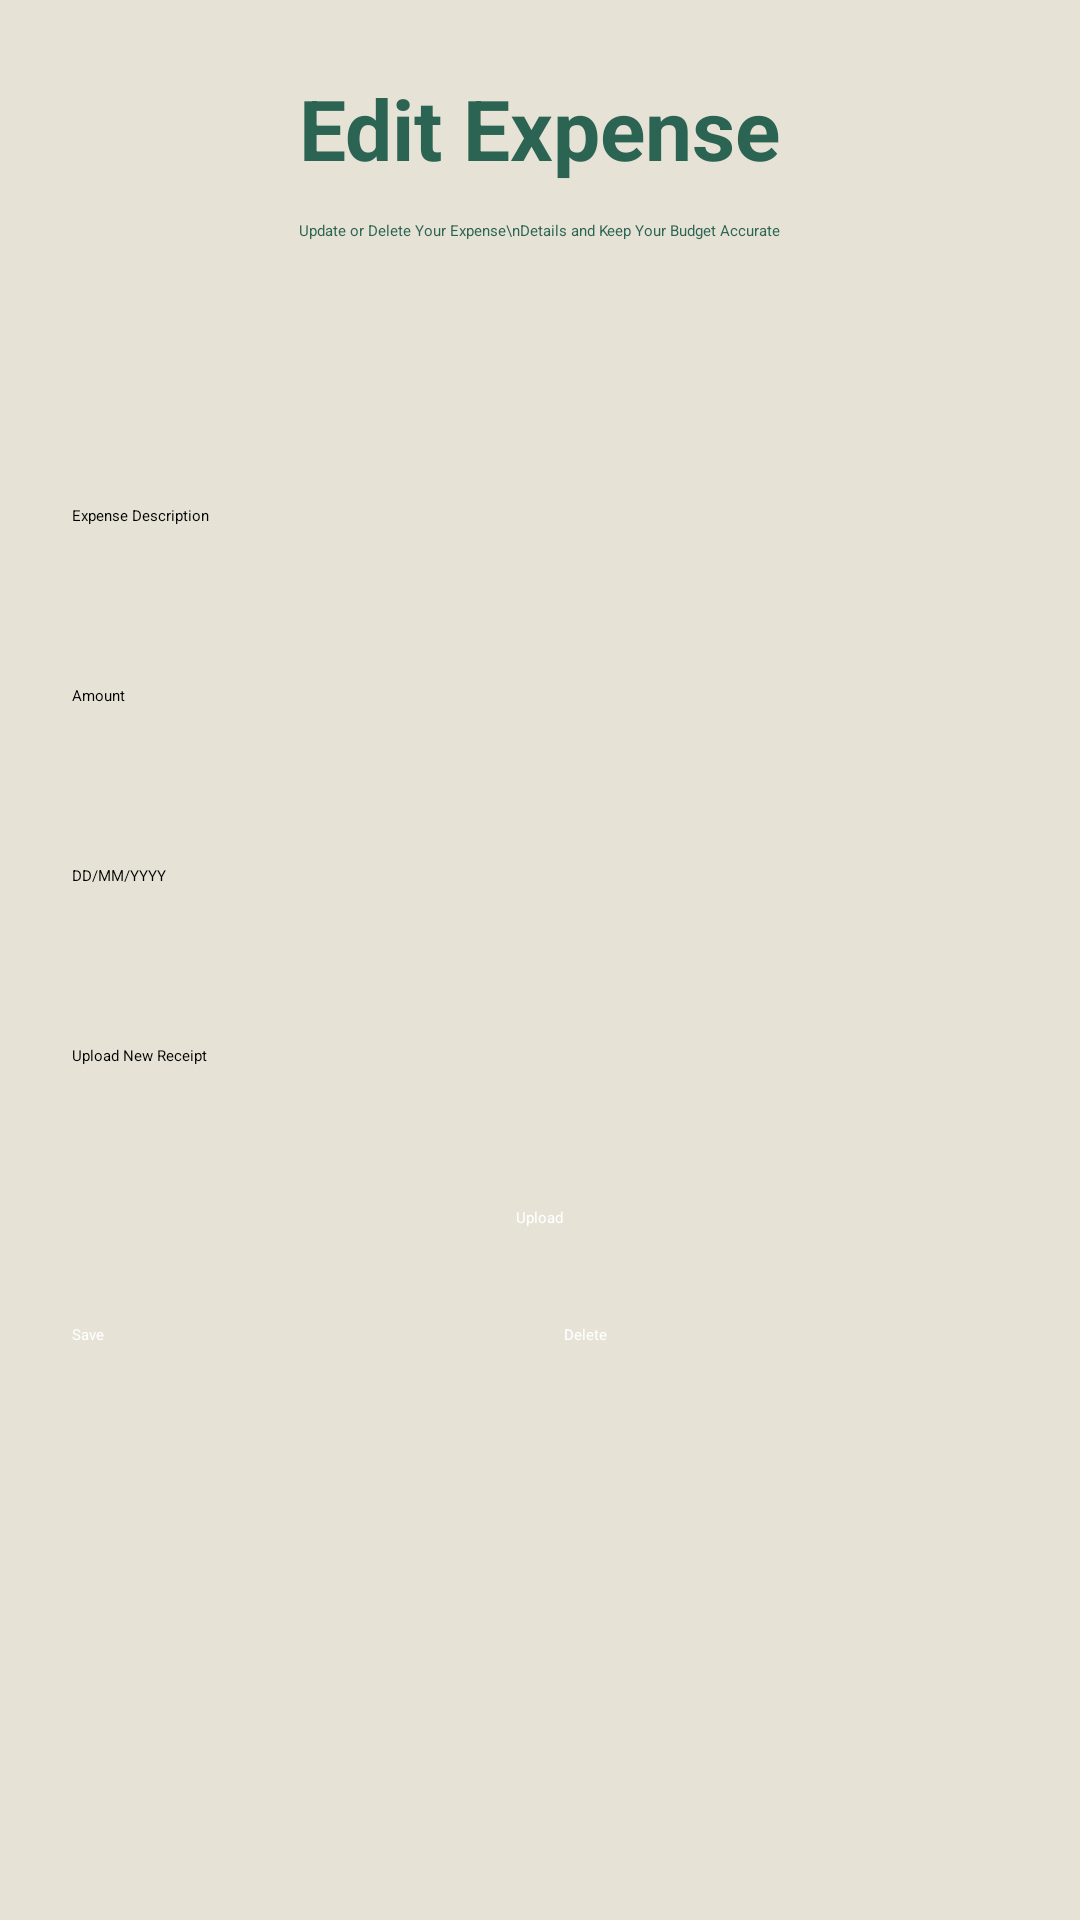

Android layout source for this screen:
<!-- AndroidManifest.xml: application theme Theme.BudgetingBestie -->
<!-- res/layout/activity_edit_expense.xml -->
<?xml version="1.0" encoding="utf-8"?>
<ScrollView xmlns:android="http://schemas.android.com/apk/res/android"
    android:layout_width="match_parent"
    android:layout_height="match_parent"
    android:background="#E6E2D6">

    <LinearLayout
        android:layout_width="match_parent"
        android:layout_height="wrap_content"
        android:orientation="vertical"
        android:padding="24dp"
        android:gravity="center_horizontal">

        <TextView
            android:layout_width="wrap_content"
            android:layout_height="wrap_content"
            android:text="Edit Expense"
            android:textSize="28sp"
            android:textStyle="bold"
            android:textColor="#2C6453"
            android:layout_marginBottom="12dp" />

        <TextView
            android:layout_width="wrap_content"
            android:layout_height="wrap_content"
            android:text="Update or Delete Your Expense\nDetails and Keep Your Budget Accurate"
            android:textAlignment="center"
            android:layout_marginBottom="24dp"
            android:textColor="#2C6453" />

        <Spinner
            android:id="@+id/editCategorySpinner"
            android:layout_width="match_parent"
            android:layout_height="48dp" />

        <EditText
            android:id="@+id/editDescription"
            android:layout_width="match_parent"
            android:layout_height="48dp"
            android:hint="Expense Description"
            android:layout_marginTop="16dp" />

        <EditText
            android:id="@+id/editAmount"
            android:layout_width="match_parent"
            android:layout_height="48dp"
            android:hint="Amount"
            android:layout_marginTop="12dp"
            android:inputType="numberDecimal" />

        <EditText
            android:id="@+id/editDate"
            android:layout_width="match_parent"
            android:layout_height="48dp"
            android:hint="DD/MM/YYYY"
            android:layout_marginTop="12dp" />

        <EditText
            android:id="@+id/editReceipt"
            android:layout_width="match_parent"
            android:layout_height="48dp"
            android:hint="Upload New Receipt"
            android:layout_marginTop="12dp"
            android:focusable="false" />

        <Button
            android:id="@+id/btnUploadEdit"
            android:layout_width="wrap_content"
            android:layout_height="wrap_content"
            android:text="Upload"
            android:layout_marginTop="6dp"
            android:backgroundTint="#2C6453"
            android:textColor="@android:color/white" />

        <LinearLayout
            android:layout_width="match_parent"
            android:layout_height="wrap_content"
            android:orientation="horizontal"
            android:layout_marginTop="32dp"
            android:gravity="center">

            <Button
                android:id="@+id/btnSaveExpense"
                android:layout_width="0dp"
                android:layout_weight="1"
                android:layout_height="wrap_content"
                android:text="Save"
                android:layout_marginEnd="8dp"
                android:backgroundTint="#2C6453"
                android:textColor="@android:color/white" />

            <Button
                android:id="@+id/btnDeleteExpense"
                android:layout_width="0dp"
                android:layout_weight="1"
                android:layout_height="wrap_content"
                android:text="Delete"
                android:layout_marginStart="8dp"
                android:backgroundTint="#2C6453"
                android:textColor="@android:color/white" />
        </LinearLayout>
    </LinearLayout>
</ScrollView>
<!-- resources referenced by this layout -->
<resources>

</resources>
